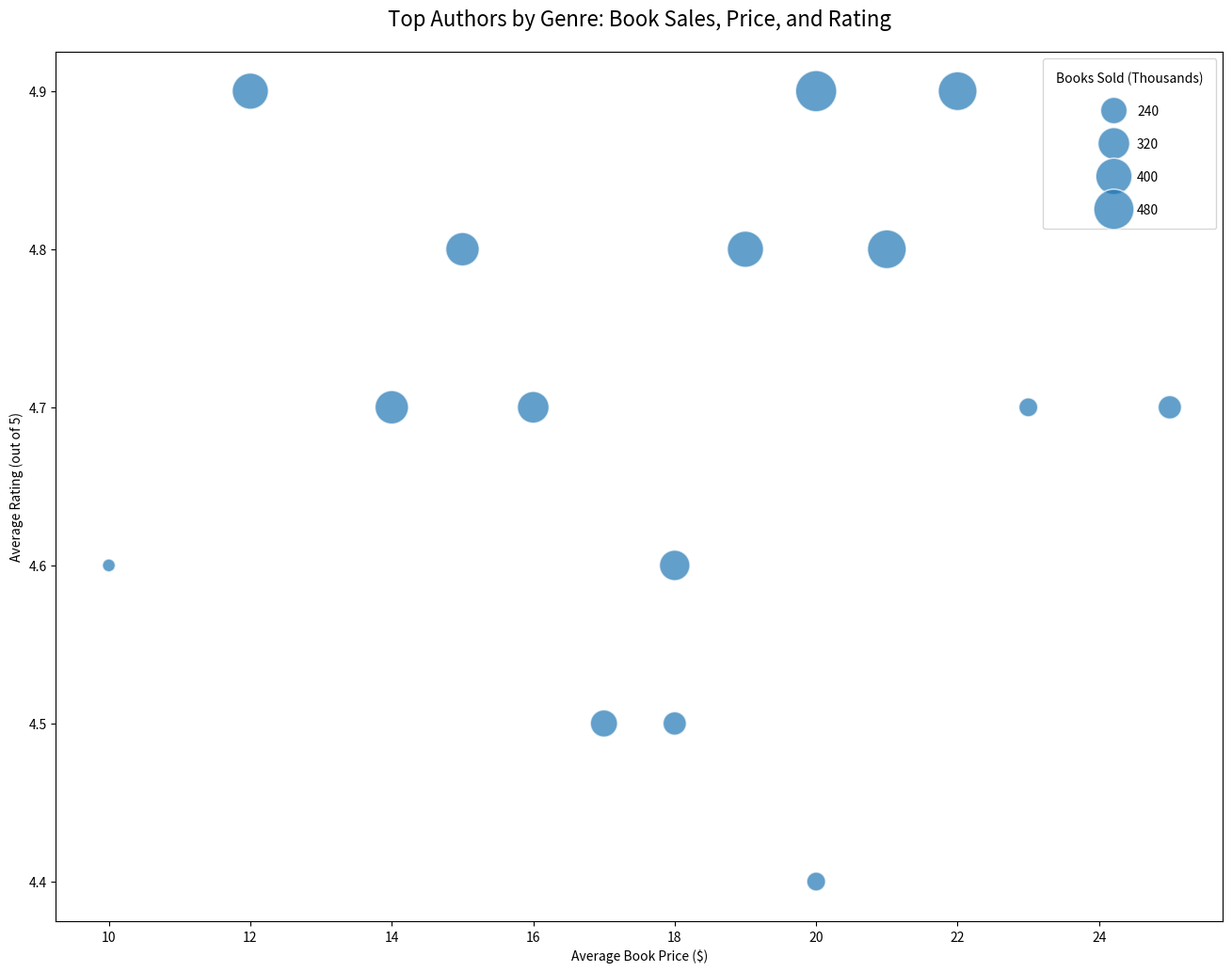

Reproduce this figure in Python.

import pandas as pd
import seaborn as sns
import matplotlib.pyplot as plt

data = pd.DataFrame({
    "Topic": ["Fiction", "Non-Fiction", "Science Fiction", "Fantasy", "Mystery", 
              "Romance", "Historical Fiction", "Biography", "Self-Help", "Young Adult", 
              "Thriller", "Graphic Novel", "Poetry", "Children's Books", "Horror"],
    "Author": ["J.K. Rowling", "Malcolm Gladwell", "Isaac Asimov", "J.R.R. Tolkien", "Agatha Christie", 
               "Nicholas Sparks", "Hilary Mantel", "Michelle Obama", "James Clear", "Suzanne Collins", 
               "Stephen King", "Alan Moore", "Rupi Kaur", "Dr. Seuss", "H.P. Lovecraft"],
    "BooksSold": [500, 350, 200, 450, 300, 250, 150, 400, 350, 320, 450, 150, 100, 400, 200],
    "Price": [20, 15, 25, 22, 18, 17, 20, 19, 14, 16, 21, 23, 10, 12, 18],
    "Rating": [4.9, 4.8, 4.7, 4.9, 4.6, 4.5, 4.4, 4.8, 4.7, 4.7, 4.8, 4.7, 4.6, 4.9, 4.5]
})

plt.figure(figsize=(16, 12))
bubble_chart = sns.scatterplot(data=data, x="Price", y="Rating", size="BooksSold",
                               sizes=(100, 1000), alpha=0.7, palette=["#1f77b4", "#ff7f0e", "#2ca02c", 
                               "#d62728", "#9467bd", "#8c564b", "#e377c2", "#7f7f7f",
                               "#bcbd22", "#17becf", "#1f77b4", "#ff7f0e", "#2ca02c",
                               "#d62728", "#9467bd"])

bubble_chart.set_xlabel("Average Book Price ($)")
bubble_chart.set_ylabel("Average Rating (out of 5)")
bubble_chart.set_title("Top Authors by Genre: Book Sales, Price, and Rating", fontsize=16, pad=20)

h, lbls = bubble_chart.get_legend_handles_labels()
bubble_chart.legend(h[1:5], lbls[1:5], title="Books Sold (Thousands)", borderpad=1, loc='upper right', labelspacing=1.5)

plt.show()
